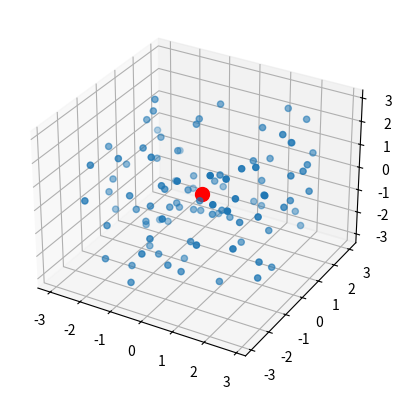

Write the Python code that produced this figure. (Note: this script raises an exception after producing the figure.)
import numpy as np
import matplotlib.pyplot as plt
from mpl_toolkits.mplot3d import Axes3D

# 创建3D图形
fig = plt.figure()
ax = fig.add_subplot(111, projection='3d')

# 生成随机点云数据
x = np.random.uniform(low=-3, high=3, size=100)
y = np.random.uniform(low=-3, high=3, size=100)
z = np.random.uniform(low=-3, high=3, size=100)
ax.scatter(x, y, z)

# 高亮一个子区域，模拟卷积核
kernel_size = 10  # 假设卷积核大小为10x10x10
kernel_center = np.mean([x, y, z], axis=1)
ax.scatter(kernel_center[0], kernel_center[1], kernel_center[2], color='r', s=100)

# 添加网格，表示体素化
ax.set_xticks(np.arange(-3, 4, 1))
ax.set_yticks(np.arange(-3, 4, 1))
ax.set_zticks(np.arange(-3, 4, 1))
ax.grid(which='major', color='#CCCCCC', linestyle='--')

# plt.title('Submanifold 3D Convolution Example')
plt.savefig('/home/<user>/huichenchen/mmdetection3d/results2/submanifold2.png')
